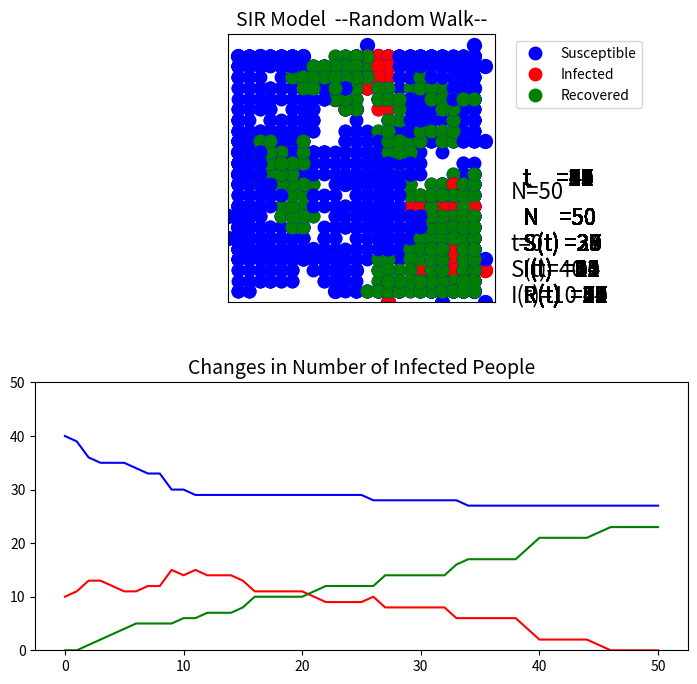

Python code for this plot:
#インポート
import numpy as np
import matplotlib as mpl
import matplotlib.pyplot as plt
from matplotlib import animation
import random
import time


# プログラムの実行時間を測る
def get_h_m_s(td):
    m, s = divmod(td, 60)
    h, m = divmod(m, 60)
    return h, m, s


# 関数
def SIR():

    # 定義
    times = 50  # 観測時間
    N = 50  # 人の数(≥ 1)
    I0 = 10  # t=0の感染者数
    R0 = 0  # t=0の回復者数
    recover_time = 20  # 感染してから回復までにかかる時間(≥ 1)
    infection_rate = 0.8  #感染率
    recovery_rate = 0.05  #回復率
    max = 12  # グラフの幅
    min = -12
    speed = 50  #アニメーションの速さ（小さい方が早い）
    wall_is = False  # 壁をつけるかどうか(True or False)
    ims = []  # アニメーションの画像を追加する
    flag_legend = True  # ラベル表示の際に使用
    t_list = [i for i in range(0, times+1)]
    inum_list = [I0]  # ２つ目のグラフ用
    recover_list = [0]
    s_list = [N-I0]

    # 密度
    mitudo = N / (max**2)
    print('密度', mitudo)

    # 人の初期位置（ランダム）
    person_x = [random.randint(min,max) for i in range(N)]
    person_y = [random.randint(min,max) for i in range(N)]

    # 初期の感染者
    # 「方法」ランダムな数字(rand)を取ってきて、rand番目の人を感染させる
    inum = []
    while len(inum) < I0:
        rand = random.randint(0,N-1)
        if not rand in inum:
            inum.append(rand)

    # 回復者
    infect_period = [0]*N  # 感染してからの時間を計測
    remove_list = []  # 回復者をinumから削除する
    recover_num = []

    # 壁
    if wall_is:
        wallx = [-8,-7,-6,-5,-4,-3,-2,-1, 0, 0, 0, 0]
        wally = [-2,-2,-2,-2,-2,-2,-2,-2,-2,-3,-4,-5]

    # 初期位置　グラフ表示
    fig = plt.figure(figsize=(9,8))  # グラフを表示する場所を設定
    plt.subplots_adjust(right=0.85, hspace=0.3)  # 右側に余白を追加（ラベル配置のため）
    ax1 = fig.add_subplot(211)  # figの上にax1を設定
    ax1.set_aspect('equal')  # グラフの比を１：１に
    img = ax1.plot(person_x, person_y, marker='.', markersize=20, linestyle='None', color='blue')
    for k in inum:
        img += ax1.plot(person_x[k], person_y[k], marker='.', markersize=20, linestyle='None', color='red')
    for k in recover_num:
        img += ax1.plot(person_x[k], person_y[k], marker='.', markersize=20, linestyle='None', color='green')
    if wall_is:
        img += ax1.plot(wallx, wally, color='green')
    img += [ax1.text(1.2*max, 0.6*min, 't=' + str(0), fontsize='16')]
    img += [ax1.text(1.2*max, 0.2*min, 'N=' + str(N), fontsize='16')]
    img += [ax1.text(1.2*max, 0.8*min, 'S(t)=' + str(N - len(inum)), fontsize='16')]
    img += [ax1.text(1.2*max, min, 'I(t)=' + str(len(inum)), fontsize='16')]
    ims.append(img)  #プロット画像を追加

    # 実行時間の計測
    start = time.time()

    # 観測スタート
    for t in range(times):
        # 表示までの時間をカウント
        if t == times / 2:
            print('{} 残り半分'.format(times - t))
        elif t == times * 3 / 4:
            print('{} 残り４分の１'.format(times - t))
        elif t % 10 == 0:
            print(times - t)

        # 回復者
        # 時間で回復する場合
        # for num in inum:  # 回復してからの時間を記録
        #     infect_period[num] += 1
        #     if infect_period[num] == recover_time:
        #         infect_period[num] = 0
        #         remove_list.append(num)

        # 回復率を設定する場合
        for num in inum:
            rand = random.random()  # 0以上1未満のランダムな数
            if rand <= recovery_rate:
                remove_list.append(num)

        if remove_list:  # 回復者をinumから削除してrecover_listに追加
            for num in remove_list:
                recover_num.append(num)
                inum.remove(num)
            remove_list.clear()

        # 人を順番に動かしていく
        for i in range(N):
            # ランダムウォーク
            ran = random.randint(1,4)
            if ran == 1:
                person_y[i] = person_y[i] + 1
            elif ran == 2:
                person_x[i] = person_x[i] + 1
            elif ran == 3:
                person_y[i] = person_y[i] - 1
            elif ran == 4:
                person_x[i] = person_x[i] - 1

            # 人が端に行ったら折り返す
            if person_x[i] >= max:
                person_x[i] -= 1
            elif person_y[i] >= max:
                person_y[i] -= 1
            elif person_x[i] <= min:
                person_x[i] += 1
            elif person_y[i] <= min:
                person_y[i] += 1

            # 壁にぶつかったときに戻る
            if wall_is:
                # 外から
                if ran == 4 and person_x[i] == 0 and -5 <= person_y[i] <= -2:
                    person_x[i] += 1
                elif ran == 3 and person_y[i] == -2 and person_x[i] <= 0:
                    person_y[i] += 1
                # 内から
                elif ran == 2 and person_x[i] == 0 and -5 <= person_y[i] <= -2:
                    person_x[i] -= 1
                elif ran == 1 and person_y[i] == -2 and person_x[i] <= 0:
                    person_y[i] -= 1

            # 未感染者が感染者と重なったとき感染率に従って感染する
            if not i in inum and not i in recover_num:
                rand = random.random()  # 0以上1未満のランダムな数
                if rand <= infection_rate:
                    for k in inum:
                            if person_x[i] == person_x[k] and person_y[i] == person_y[k] and i != k:
                                inum.append(i)

        # グラフのプロット「未感染者、感染者、壁」
        # 未感染者
        img = ax1.plot(person_x, person_y, marker='.', markersize=18, linestyle='None', color='blue', label='Susceptible')
        # 感染者
        for k in inum:
            img += ax1.plot(person_x[k], person_y[k], marker='.', markersize=18, linestyle='None', color='red', label='Infected')
            # ラベルを１回だけ表示（for文での繰り返しを防ぐ）
            if flag_legend:
                if wall_is:
                    img += ax1.plot(wallx, wally, color='grey', label='Wall')
                # Recoverdのラベルを表示するため
                img += ax1.plot(10+max, 10+max, marker='.', markersize=18, linestyle='None', color='green', label='Recovered')
                ax1.legend(loc='upper left', bbox_to_anchor=(1.05, 1))
                flag_legend = False
        # 回復者
        for k in recover_num:
            img += ax1.plot(person_x[k], person_y[k], marker='.', markersize=18, linestyle='None', color='green')
        # 壁
        if wall_is:
            img += ax1.plot(wallx, wally, color='grey', label='wall')
        # ラベル
        img += [ax1.text(1.3*max, 0.1*min, 't     =' + str(t+1), fontsize='16')]
        img += [ax1.text(1.3*max, 0.4*min, 'N    =' + str(N), fontsize='16')]
        img += [ax1.text(1.3*max, 0.6*min, 'S(t) =' + str(N - len(inum) - len(recover_num)), fontsize='16')]
        img += [ax1.text(1.3*max, 0.8*min, 'I(t)  ='+str(len(inum)), fontsize='16')]
        img += [ax1.text(1.3*max, min, 'R(t)  =' + str(len(recover_num)), fontsize='16')]

        # タイトル、軸
        ax1.set_title("SIR Model  --Random Walk--", size=14)
        ax1.set_xticks(np.arange(min, max+1))
        ax1.set_yticks(np.arange(min, max+1))
        ax1.set_xlim(min, max+1)
        ax1.set_ylim(min, max+1)
        # 目盛りなし
        ax1.xaxis.set_major_locator(mpl.ticker.NullLocator())
        ax1.yaxis.set_major_locator(mpl.ticker.NullLocator())

        # アニメーション使用する画像を追加
        ims.append(img)

        # グラフ２つ目用
        inum_list.append(len(inum))
        recover_list.append(len(recover_num))
        s_list.append(N - len(inum) - len(recover_num))

    # ２つ目のグラフ
    ax2 = fig.add_subplot(212)
    ax2.plot(t_list, s_list, color='blue')  # 未感染者
    ax2.plot(t_list, inum_list, color='red')  # 感染者
    ax2.plot(t_list, recover_list, color='green')  # 回復者
    ax2.set_title('Changes in Number of Infected People', size=14)
    ax2.set_ylim(0, N)

    # 実行時間の計測
    end = time.time()
    h, m, s = get_h_m_s(int(end - start))
    print('実行時間:{}h{}m{}s'.format(h,m,s))

    # アニメーション開始
    ani = animation.ArtistAnimation(fig, ims, interval=speed, repeat=False)
    plt.show()


if __name__ == '__main__':

    SIR()